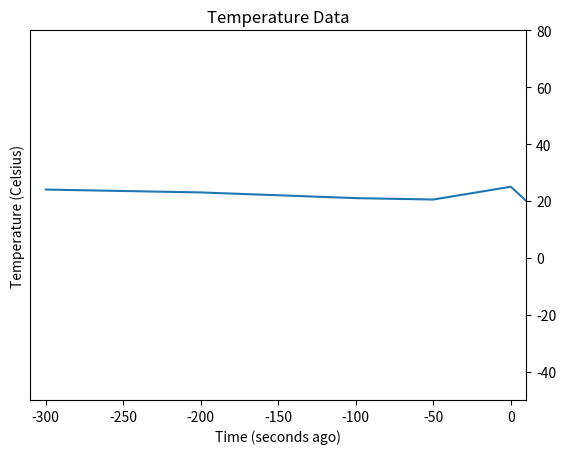

Source code (Python):
import matplotlib.pyplot as plt
import numpy as np

# This function draw the graph
def plot():
    timePoints = np.array([-300, -200, -100, -50, 0, 10])
    tempPoints = np.array([24, 23, 21, 20.5, 25, 20])

    f = plt.figure()
    ax = f.add_subplot(111)
    ax.yaxis.tick_right()

    # Set bounds
    plt.xlim([-310, 10])
    plt.ylim([-50, 80])

    # Plot
    plt.plot(timePoints, tempPoints)
    plt.title("Temperature Data")
    plt.xlabel("Time (seconds ago)")
    plt.ylabel("Temperature (Celsius)")

    plt.show()

plot()
